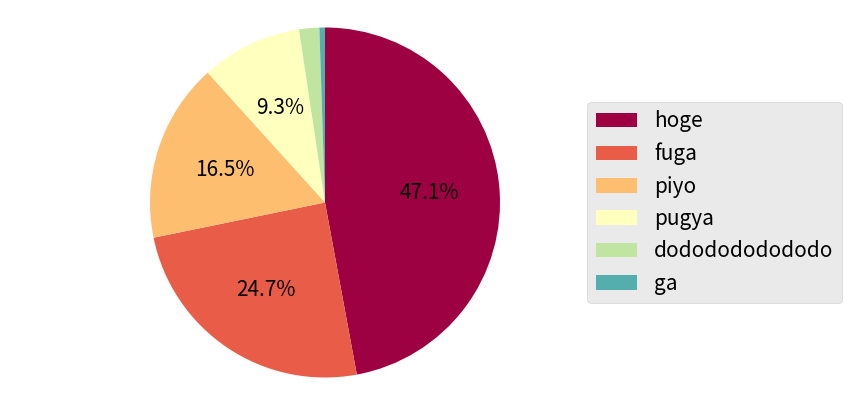

Python code for this plot:
import matplotlib.pyplot as plt
import matplotlib.cm as cm
import numpy as np

# データ
data = [1011, 530, 355, 200, 40, 11]
label = ['hoge', 'fuga', 'piyo', 'pugya', 'dododododododo', 'ga']

# 綺麗に書くためのおまじない
plt.style.use('ggplot')
plt.rcParams.update({'font.size': 15})

# 各種パラメータ
size = (9, 5)  # 凡例を配置する関係でsizeは横長にしておきます。
col = cm.Spectral(
        np.arange(len(data)) / float(len(data))
        )  # color指定はcolormapから好みのものを。

# pie
plt.figure(figsize=size, dpi=100)
plt.pie(
        data,
        colors=col,
        counterclock=False,
        startangle=90,
        autopct=lambda p: '{:.1f}%'.format(p) if p >= 5 else ''
        )
plt.subplots_adjust(left=0, right=0.7)
plt.legend(label, fancybox=True, loc='center left', bbox_to_anchor=(0.9, 0.5))
plt.axis('equal')
plt.savefig('figure.png', bbox_inches='tight', pad_inches=0.05)
